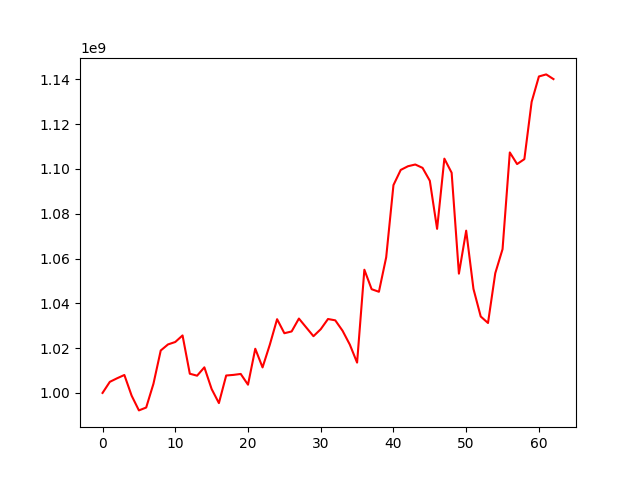

Source data for this figure (header and first rows):
, 0
0, 1000000000
1, 1004950534
2, 1006547242
3, 1008013506
4, 998774657
5, 992202637
6, 993479147
7, 1004103856
8, 1018948931
9, 1021657870
10, 1022750807
11, 1025677686
12, 1008580632
13, 1007698770
14, 1011434934
15, 1001743378
16, 995468430
17, 1007783766
18, 1008056570
19, 1008478814
20, 1003685238
21, 1019730573
22, 1011395658
23, 1021545042
24, 1032929843
25, 1026662756
26, 1027458707
27, 1033212663
28, 1029262925
29, 1025335761
30, 1028454071
31, 1033016245
32, 1032419515
33, 1027779573
34, 1021586310
35, 1013540865
36, 1055022000
37, 1046322624
38, 1045174881
39, 1060553904
40, 1092804344
41, 1099583376
42, 1101236030
43, 1102003159
44, 1100500328
45, 1094747288
46, 1073270964
47, 1104618707
48, 1098323545
49, 1053266138
50, 1072462348
51, 1046461478
52, 1034135708
53, 1031227717
54, 1053467876
55, 1064198447
56, 1107391285
57, 1102203582
58, 1104399187
59, 1129982251
... 3 more rows
